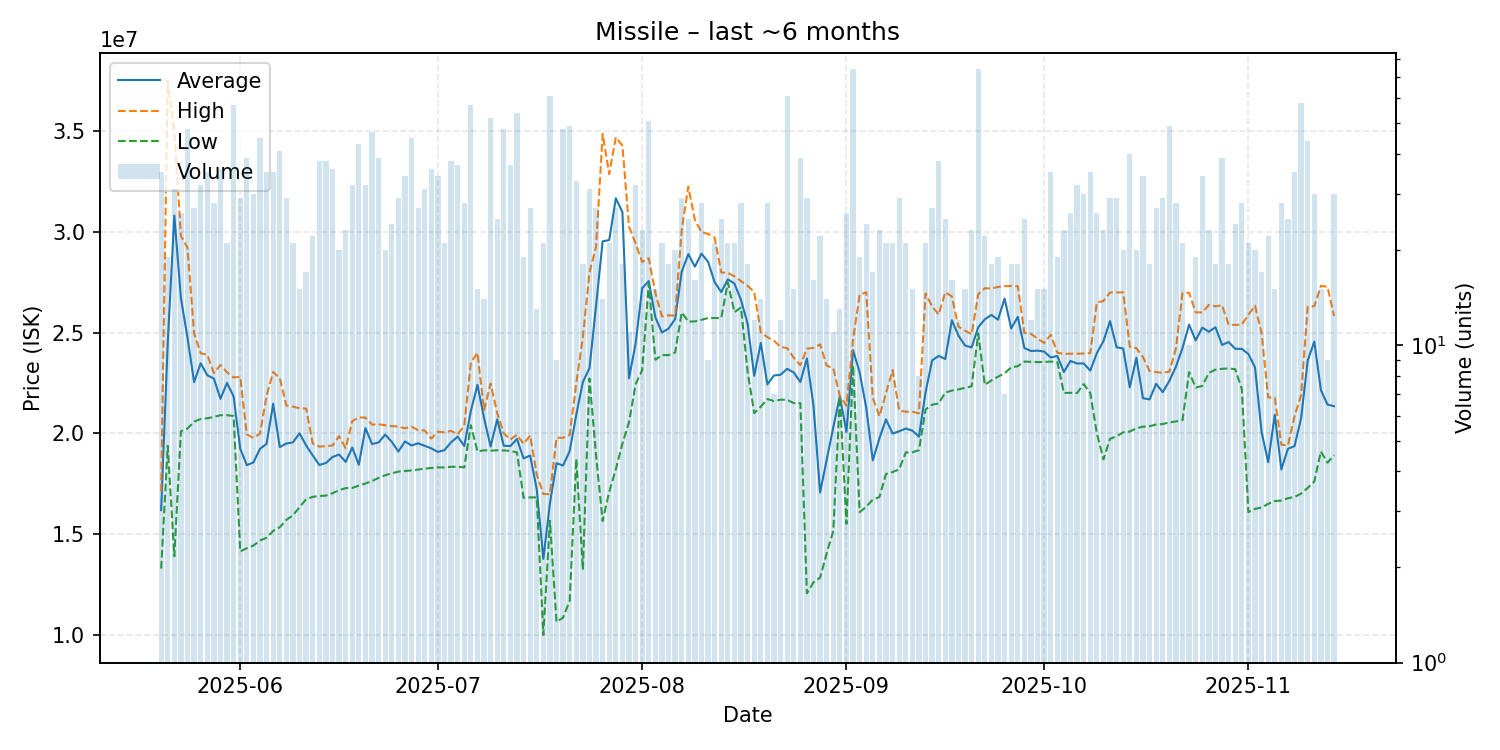

The data file committed next to this chart (first rows):
date, average, highest, lowest, order_count, volume
2025-05-20, 16188571, 17120000, 13290000, 26, 35
2025-05-21, 24491579, 37495000, 19380000, 16, 19
2025-05-22, 30805161, 35000000, 13900000, 22, 31
2025-05-23, 26701154, 29795000, 20105000, 24, 26
2025-05-24, 24744584, 29205000, 20240000, 36, 48
2025-05-25, 22541852, 24960000, 20580000, 20, 27
2025-05-26, 23475938, 23970000, 20710000, 27, 32
2025-05-27, 22883714, 23900000, 20750000, 24, 35
2025-05-28, 22716071, 22990000, 20810000, 23, 28
2025-05-29, 21713333, 23390000, 20900000, 26, 36
2025-05-30, 22501905, 23030000, 20900000, 18, 21
2025-05-31, 21821404, 22770000, 20860000, 32, 57
2025-06-01, 19237931, 22800000, 14140000, 23, 29
2025-06-02, 18419744, 19950000, 14300000, 25, 39
2025-06-03, 18557000, 19770000, 14430000, 23, 30
2025-06-04, 19228889, 19990000, 14680000, 30, 45
2025-06-05, 19477429, 21860000, 14820000, 31, 35
2025-06-06, 21468286, 23045000, 15160000, 31, 35
2025-06-07, 19315610, 22740000, 15340000, 30, 41
2025-06-08, 19494483, 21380000, 15705000, 27, 29
2025-06-09, 19549524, 21325000, 15930000, 16, 21
2025-06-10, 20000000, 21240000, 16340000, 14, 15
2025-06-11, 19399412, 21230000, 16730000, 14, 17
2025-06-12, 18905455, 19500000, 16850000, 19, 22
2025-06-13, 18429211, 19340000, 16890000, 25, 38
2025-06-14, 18526579, 19370000, 16910000, 27, 38
2025-06-15, 18822778, 19390000, 17030000, 25, 36
2025-06-16, 18947500, 19860000, 17180000, 17, 20
2025-06-17, 18582609, 19255000, 17280000, 21, 23
2025-06-18, 19296562, 20600000, 17290000, 25, 32
2025-06-19, 18438837, 20790000, 17410000, 23, 43
2025-06-20, 20259062, 20780000, 17510000, 24, 32
2025-06-21, 19468298, 20430000, 17630000, 24, 47
2025-06-22, 19546667, 20450000, 17790000, 29, 39
2025-06-23, 19934500, 20400000, 17920000, 17, 20
2025-06-24, 19579167, 20360000, 18015000, 19, 24
2025-06-25, 19093103, 20330000, 18100000, 15, 29
2025-06-26, 19597941, 20250000, 18130000, 25, 34
2025-06-27, 19396222, 20330000, 18160000, 21, 45
2025-06-28, 19505185, 20150000, 18200000, 21, 27
2025-06-29, 19380000, 20140000, 18250000, 23, 31
2025-06-30, 19254167, 19740000, 18280000, 25, 36
2025-07-01, 19074412, 20080000, 18310000, 25, 34
2025-07-02, 19169524, 20050000, 18310000, 20, 21
2025-07-03, 19554474, 20120000, 18340000, 25, 38
2025-07-04, 19837568, 19950000, 18340000, 30, 37
2025-07-05, 19371071, 20375000, 18310000, 24, 28
2025-07-06, 21102982, 23500000, 20400000, 41, 57
2025-07-07, 22409333, 24000000, 19100000, 12, 15
2025-07-08, 20763571, 21150000, 19160000, 13, 14
2025-07-09, 19343846, 22470000, 19140000, 10, 52
2025-07-10, 20694000, 21000000, 19160000, 16, 25
2025-07-11, 19384583, 20000000, 19150000, 23, 48
2025-07-12, 19370000, 19690000, 19130000, 29, 37
2025-07-13, 19717037, 19930000, 19050000, 27, 54
2025-07-14, 18757895, 19475000, 16800000, 15, 19
2025-07-15, 18896667, 19890000, 16820000, 19, 27
2025-07-16, 17220769, 17950000, 16820000, 13, 13
2025-07-17, 13771714, 16990000, 10000000, 17, 21
2025-07-18, 16527049, 16980000, 15660000, 23, 61
... 119 more rows
